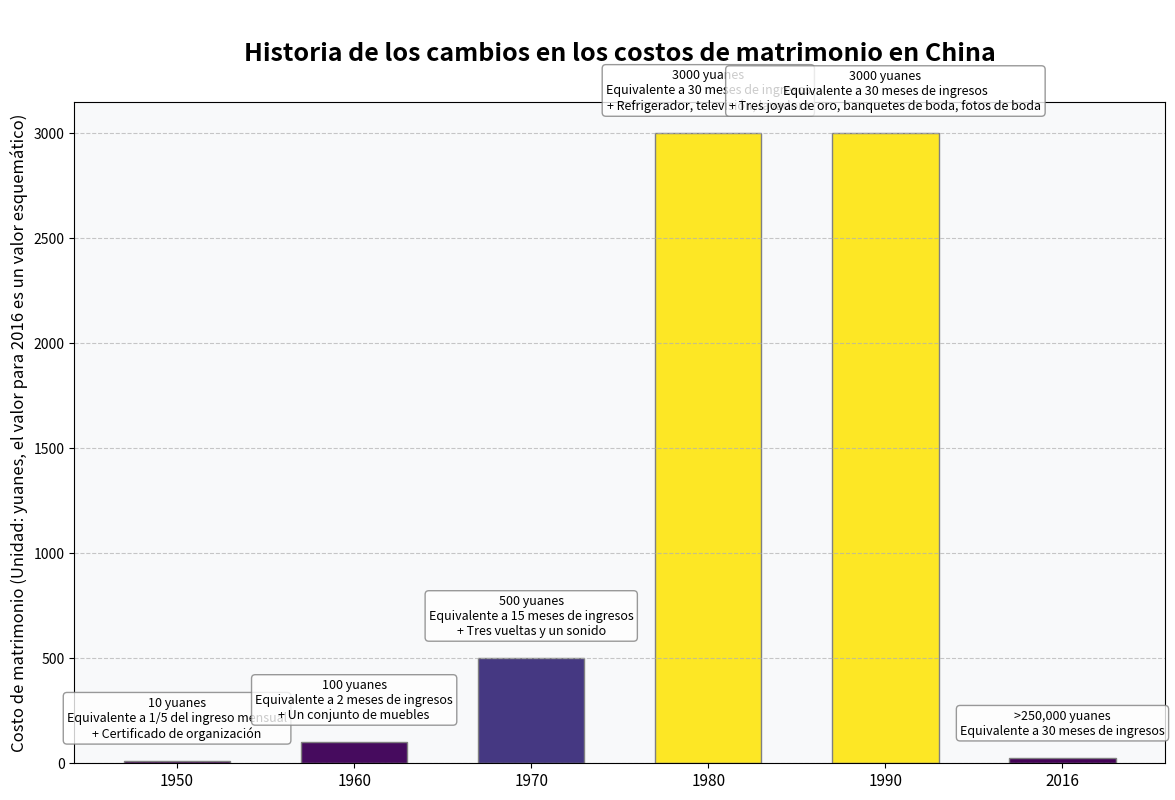

This chart was generated by the following Python code:
import matplotlib.pyplot as plt
import numpy as np

# Definición de datos
años = np.array([1950, 1960, 1970, 1980, 1990, 2016])
costos = np.array([10, 100, 500, 3000, 3000, 25])  # El valor para 2016 es un valor esquemático
etiquetas = [
    "10 yuanes\nEquivalente a 1/5 del ingreso mensual\n+ Certificado de organización",
    "100 yuanes\nEquivalente a 2 meses de ingresos\n+ Un conjunto de muebles",
    "500 yuanes\nEquivalente a 15 meses de ingresos\n+ Tres vueltas y un sonido",
    "3000 yuanes\nEquivalente a 30 meses de ingresos\n+ Refrigerador, televisión, lavadora",
    "3000 yuanes\nEquivalente a 30 meses de ingresos\n+ Tres joyas de oro, banquetes de boda, fotos de boda",
    ">250,000 yuanes\nEquivalente a 30 meses de ingresos"
]

# Crear una figura y ejes, aumentar el espacio superior
fig, ax = plt.subplots(figsize=(12, 8))
fig.subplots_adjust(top=0.85)  # Ajustar el espaciado superior

# Dibujar un gráfico de barras de color degradado (usando un mapa de colores)
cmap = plt.cm.viridis
norm = plt.Normalize(min(costos), max(costos))
colores = [cmap(norm(c)) for c in costos]
barras = ax.bar(np.arange(len(años)), costos, width=0.6, color=colores, edgecolor='gray')

# Establecer el título y las etiquetas
ax.set_title("Historia de los cambios en los costos de matrimonio en China", fontsize=18, fontweight='bold', pad=30)
ax.set_ylabel("Costo de matrimonio (Unidad: yuanes, el valor para 2016 es un valor esquemático)", fontsize=12)
ax.set_xticks(np.arange(len(años)))
ax.set_xticklabels(años, fontsize=11)

# Agregar líneas de cuadrícula y color de fondo
ax.yaxis.grid(True, linestyle='--', alpha=0.7)
ax.set_facecolor('#f8f9fa')

# Optimizar las anotaciones de texto - Usar anotaciones con caja en lugar de anotaciones directas en las barras
for i, (barra, etiqueta) in enumerate(zip(barras, etiquetas)):
    altura = barra.get_height()
    ax.annotate(etiqueta,
                xy=(barra.get_x() + barra.get_width() / 2, altura),
                xytext=(0, 15),  # Desplazamiento vertical
                textcoords="offset points",
                ha='center', va='bottom',
                bbox=dict(boxstyle="round,pad=0.3", fc="white", ec="gray", alpha=0.8),
                fontsize=9)

# Agregar una leyenda
ax.legend(loc='upper center', bbox_to_anchor=(0.5, 1.15), ncol=1, frameon=False)

plt.tight_layout()
plt.show()
